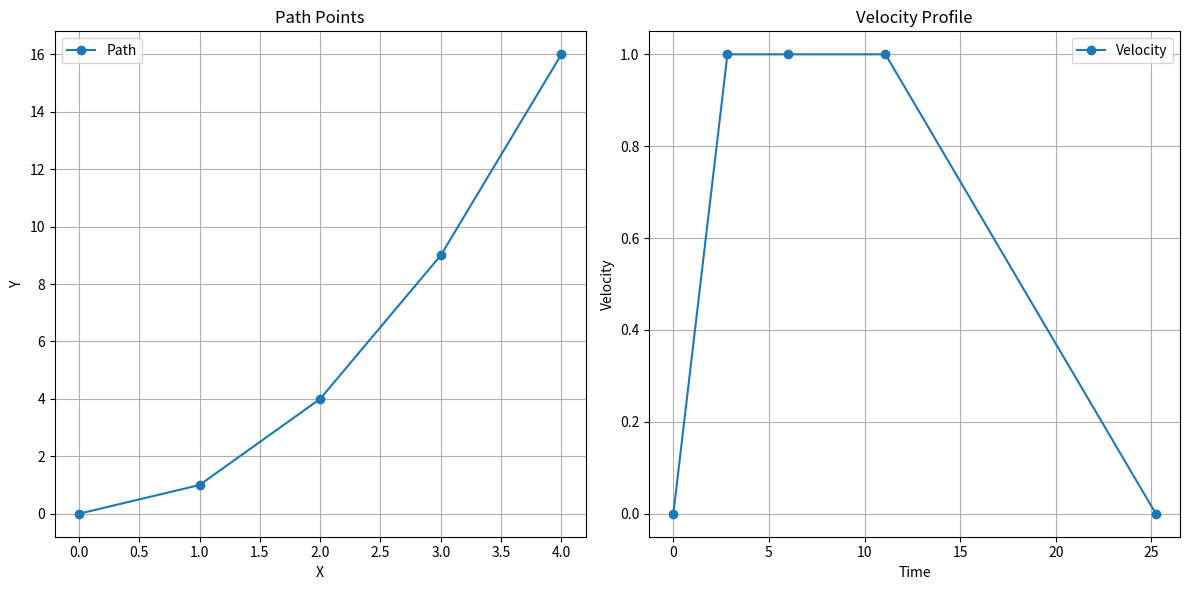

Recreate this plot in Python.
import numpy as np
import matplotlib.pyplot as plt

# 示例经过点
waypoints = np.array([
    [0, 0],
    [1, 1],
    [2, 4],
    [3, 9],
    [4, 16]
])

max_velocity = 1.0
max_acceleration = 0.5


def forward_pass(path_points, max_velocity, max_acceleration):
    num_points = len(path_points)
    velocities = np.zeros(num_points)
    velocities[0] = 0

    for i in range(1, num_points):
        dist = np.linalg.norm(path_points[i] - path_points[i - 1])
        velocities[i] = min(max_velocity, np.sqrt(velocities[i - 1] ** 2 + 2 * max_acceleration * dist))

    return velocities


def backward_pass(path_points, velocities, max_velocity, max_acceleration):
    num_points = len(path_points)
    velocities[-1] = 0

    for i in range(num_points - 2, -1, -1):
        dist = np.linalg.norm(path_points[i + 1] - path_points[i])
        velocities[i] = min(velocities[i], np.sqrt(velocities[i + 1] ** 2 + 2 * max_acceleration * dist))

    return velocities


path_points = waypoints
velocities = forward_pass(path_points, max_velocity, max_acceleration)
velocities = backward_pass(path_points, velocities, max_velocity, max_acceleration)

# 生成时间最优轨迹
time_intervals = np.zeros(len(path_points) - 1)
for i in range(len(path_points) - 1):
    dist = np.linalg.norm(path_points[i + 1] - path_points[i])
    avg_velocity = (velocities[i] + velocities[i + 1]) / 2
    time_intervals[i] = dist / avg_velocity

# 累积时间
time = np.zeros(len(path_points))
for i in range(1, len(path_points)):
    time[i] = time[i - 1] + time_intervals[i - 1]

# Plot the results using matplotlib
plt.figure(figsize=(12, 6))

# Plot path points
plt.subplot(1, 2, 1)
plt.plot(path_points[:, 0], path_points[:, 1], marker='o', label='Path')
plt.xlabel('X')
plt.ylabel('Y')
plt.title('Path Points')
plt.grid(True)
plt.legend()

# Plot velocity profile
plt.subplot(1, 2, 2)
plt.plot(time, velocities, marker='o', label='Velocity')
plt.xlabel('Time')
plt.ylabel('Velocity')
plt.title('Velocity Profile')
plt.grid(True)
plt.legend()

plt.tight_layout()
plt.show()
